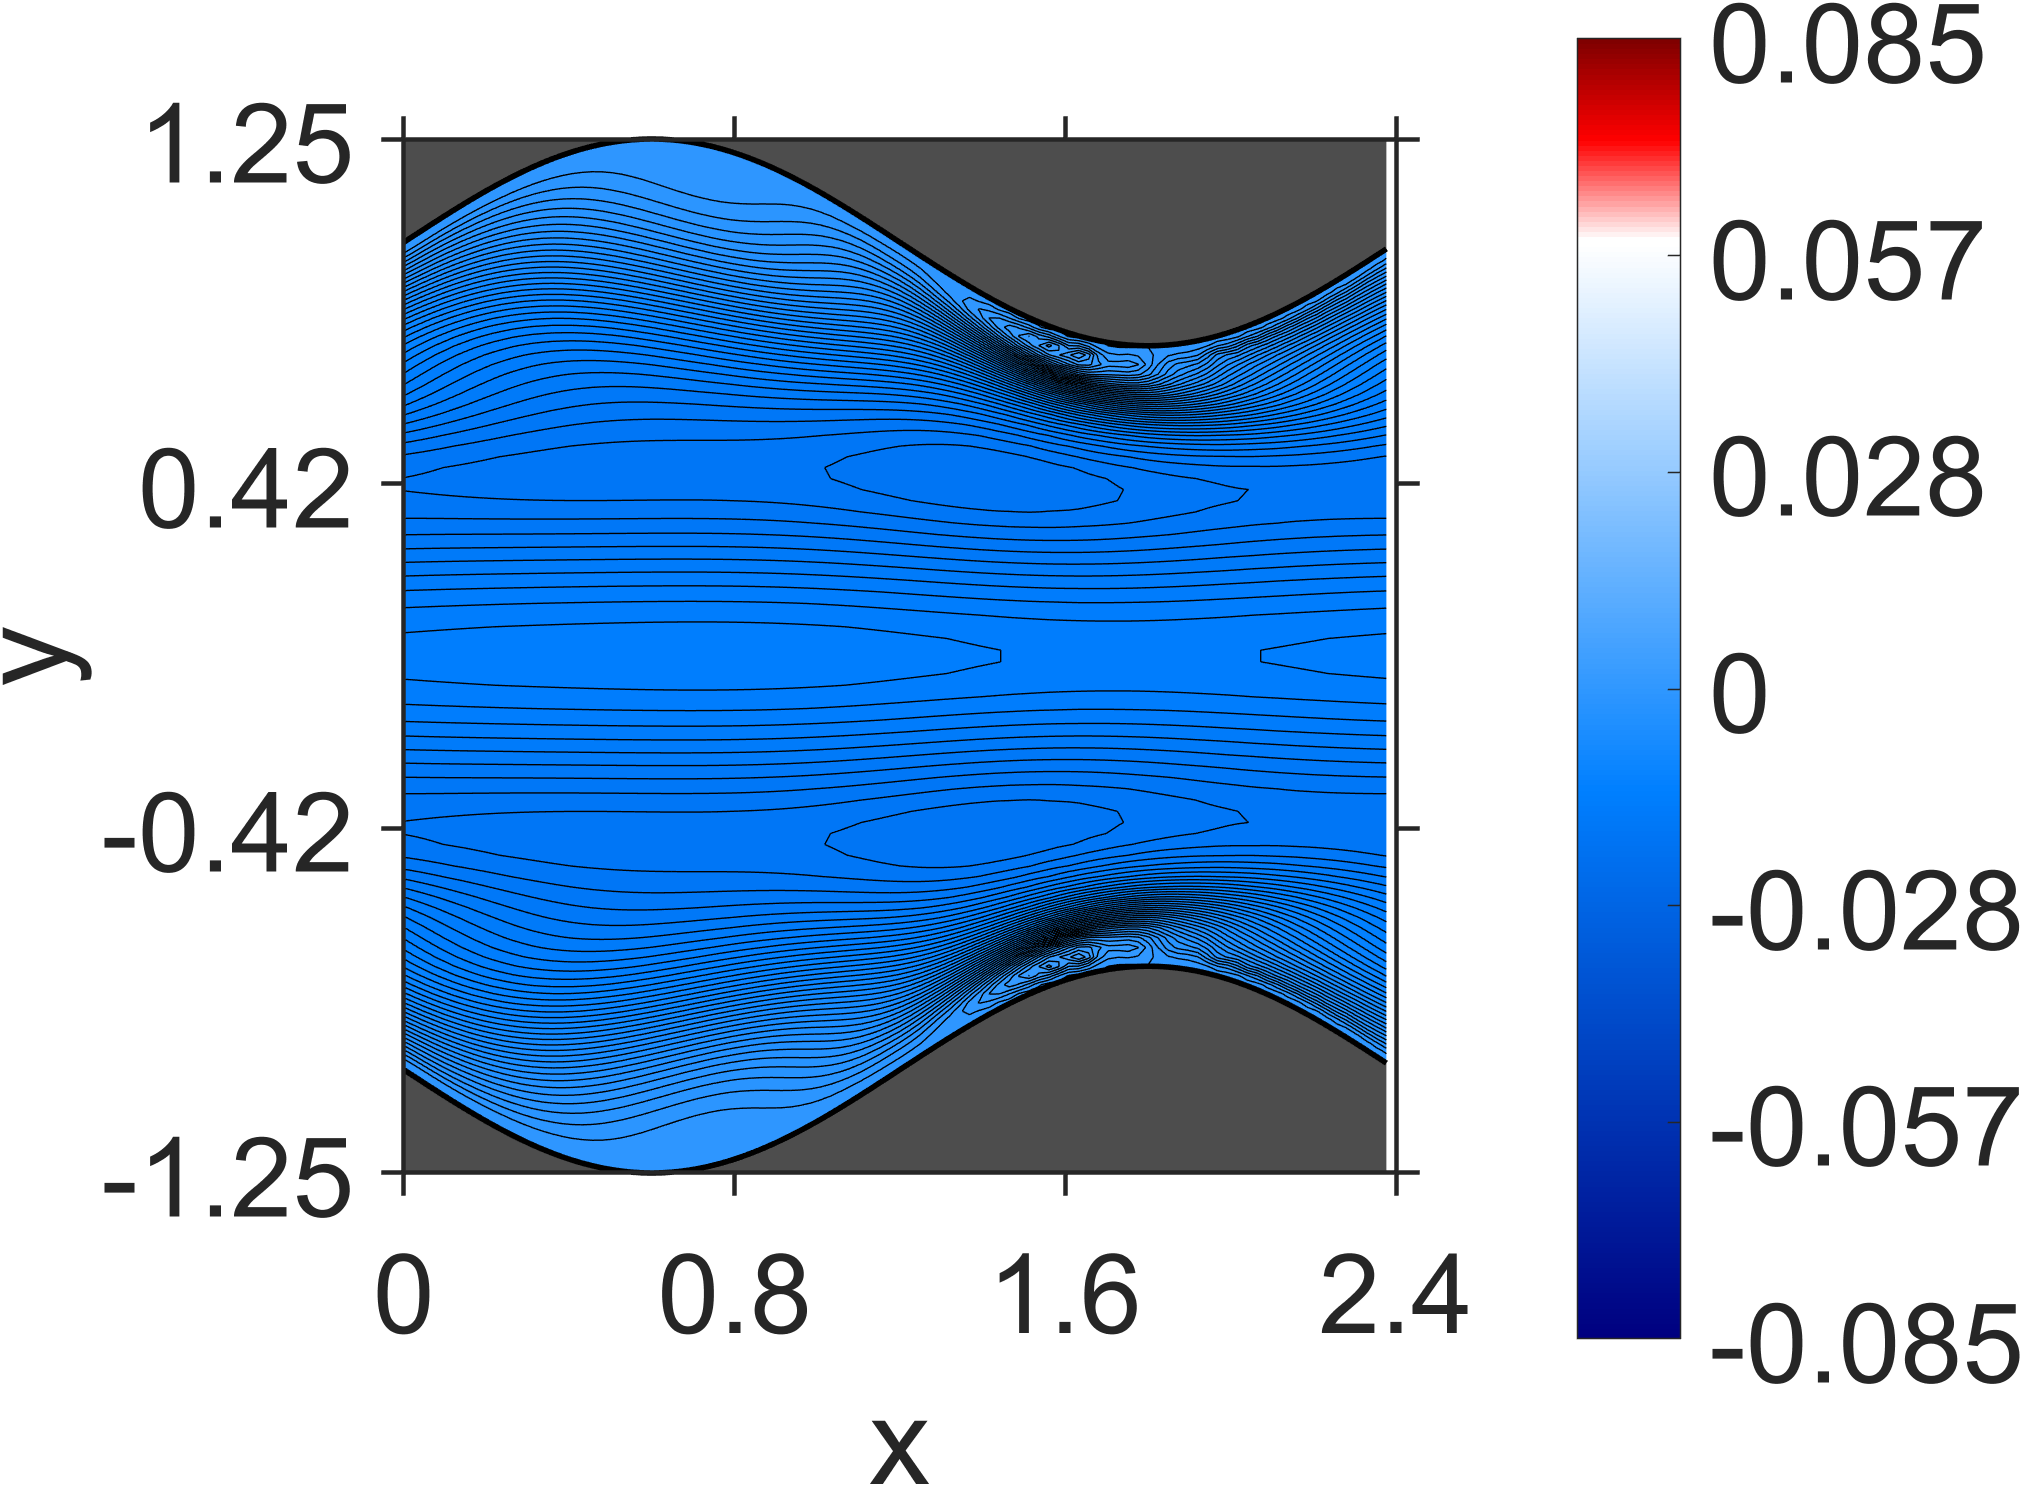

The data file committed next to this chart (first rows):
NaN, NaN, NaN, NaN, NaN, NaN, NaN, NaN, NaN, NaN, NaN, NaN, NaN, NaN, NaN, NaN, NaN, NaN, NaN, 0, 0, 0, 0, 0
NaN, NaN, NaN, NaN, NaN, NaN, NaN, NaN, NaN, NaN, NaN, NaN, NaN, NaN, NaN, NaN, NaN, NaN, NaN, 9.172323e-11, 1.207373e-10, 7.940266e-11, 4.297834e-11, 3.419469e-12
NaN, NaN, NaN, NaN, NaN, NaN, NaN, NaN, NaN, NaN, NaN, NaN, NaN, NaN, NaN, NaN, NaN, NaN, NaN, 1.262814e-10, 2.135675e-09, 1.309611e-09, 8.043065e-10, -6.75028e-10
NaN, NaN, NaN, NaN, NaN, NaN, NaN, NaN, NaN, NaN, NaN, NaN, NaN, NaN, NaN, NaN, NaN, NaN, NaN, 1.086716e-08, 5.462027e-09, 5.066777e-09, -2.943225e-11, 1.450958e-09
NaN, NaN, NaN, NaN, NaN, NaN, NaN, NaN, NaN, NaN, NaN, NaN, NaN, NaN, NaN, NaN, NaN, NaN, 3.085294e-08, 1.601349e-08, 1.869121e-08, 1.111032e-08, -8.365575e-10, -7.978243e-09
NaN, NaN, NaN, NaN, NaN, NaN, NaN, NaN, NaN, NaN, NaN, NaN, NaN, NaN, NaN, NaN, NaN, NaN, 3.059428e-08, 5.550239e-08, 2.272195e-08, 1.196901e-08, -2.604142e-08, -2.373678e-08
NaN, NaN, NaN, NaN, NaN, NaN, NaN, NaN, NaN, NaN, NaN, NaN, NaN, NaN, NaN, NaN, NaN, 6.069393e-08, 9.571183e-08, 5.204828e-08, 3.533502e-08, -2.058062e-08, -9.904529e-08, -1.345469e-07
NaN, NaN, NaN, NaN, NaN, NaN, NaN, NaN, NaN, NaN, NaN, NaN, NaN, NaN, NaN, NaN, NaN, 1.586395e-07, 6.672756e-08, 1.101875e-07, -4.125717e-08, -1.727459e-07, -3.954972e-07, -4.449479e-07
NaN, NaN, NaN, NaN, NaN, NaN, NaN, NaN, NaN, NaN, NaN, NaN, NaN, NaN, NaN, NaN, 1.937963e-07, 1.183252e-07, 1.674345e-07, -2.674314e-08, -2.750818e-07, -7.821026e-07, -1.397321e-06, -1.666985e-06
NaN, NaN, NaN, NaN, NaN, NaN, NaN, NaN, NaN, NaN, NaN, NaN, NaN, NaN, NaN, 2.643921e-07, 1.403291e-07, 2.680922e-07, -4.747102e-08, -2.971267e-07, -1.467092e-06, -3.176812e-06, -5.137234e-06, -5.692586e-06
NaN, NaN, NaN, NaN, NaN, NaN, NaN, NaN, NaN, NaN, NaN, NaN, NaN, NaN, NaN, 2.21888e-07, 3.099344e-07, 1.402607e-08, -3.622593e-07, -2.304895e-06, -6.225177e-06, -1.227419e-05, -1.700388e-05, -1.696488e-05
NaN, NaN, NaN, NaN, NaN, NaN, NaN, NaN, NaN, NaN, NaN, NaN, NaN, NaN, 2.697153e-07, 3.95296e-07, 4.587164e-08, -3.403641e-07, -3.342561e-06, -1.060252e-05, -2.479784e-05, -3.754579e-05, -4.224095e-05, -3.747126e-05
NaN, NaN, NaN, NaN, NaN, NaN, NaN, NaN, NaN, NaN, NaN, NaN, NaN, 4.574687e-07, 3.693772e-07, 2.303711e-07, -4.544283e-07, -4.156818e-06, -1.671763e-05, -4.273776e-05, -6.805462e-05, -8.054193e-05, -7.873168e-05, -6.658182e-05
NaN, NaN, NaN, NaN, NaN, NaN, NaN, NaN, NaN, NaN, NaN, NaN, NaN, 4.145396e-07, 4.026802e-07, -5.004159e-07, -4.898227e-06, -2.393119e-05, -6.609353e-05, -0.0001072, -0.0001312, -0.0001348, -0.0001254, -0.0001045
NaN, NaN, NaN, NaN, NaN, NaN, NaN, NaN, NaN, NaN, NaN, NaN, 3.931577e-07, 7.031244e-07, -5.859972e-07, -5.328752e-06, -3.197727e-05, -9.366918e-05, -0.0001544, -0.0001924, -0.0002062, -0.000202, -0.0001828, -0.0001539
NaN, NaN, NaN, NaN, NaN, NaN, NaN, NaN, NaN, NaN, NaN, 5.469673e-07, 8.821355e-07, -4.277137e-07, -5.725711e-06, -3.986793e-05, -0.000125, -0.0002079, -0.0002639, -0.0002911, -0.0002968, -0.000282, -0.0002546, -0.0002156
NaN, NaN, NaN, NaN, NaN, NaN, NaN, NaN, NaN, NaN, 6.142261e-07, 1.257364e-06, -4.01049e-07, -5.637566e-06, -4.774195e-05, -0.0001584, -0.0002678, -0.0003443, -0.0003898, -0.0004079, -0.0004027, -0.0003792, -0.0003412, -0.0002934
NaN, NaN, NaN, NaN, NaN, NaN, NaN, NaN, NaN, 8.93727e-07, 1.553626e-06, -1.59231e-07, -5.486845e-06, -5.462209e-05, -0.0001941, -0.0003321, -0.0004341, -0.0005003, -0.000536, -0.0005432, -0.0005288, -0.0004942, -0.0004471, -0.0003885
NaN, NaN, NaN, NaN, NaN, NaN, NaN, NaN, NaN, 2.122534e-06, -5.143037e-08, -4.84817e-06, -6.10211e-05, -0.0002304, -0.0004019, -0.0005313, -0.0006234, -0.0006789, -0.0007041, -0.0007013, -0.0006759, -0.0006318, -0.0005736, -0.0005052
NaN, NaN, NaN, NaN, NaN, NaN, NaN, NaN, 2.586682e-06, 3.503077e-07, -4.274523e-06, -6.626636e-05, -0.0002683, -0.0004749, -0.000637, -0.0007569, -0.0008379, -0.0008832, -0.0008978, -0.0008841, -0.0008488, -0.0007932, -0.0007251, -0.0006453
NaN, NaN, NaN, NaN, NaN, NaN, NaN, 3.432634e-06, 5.076687e-07, -3.190018e-06, -7.148479e-05, -0.0003068, -0.000553, -0.0007489, -0.0009024, -0.00101, -0.001082, -0.001116, -0.00112, -0.001096, -0.001049, -0.0009835, -0.000904, -0.0008136
NaN, NaN, NaN, NaN, NaN, NaN, 4.175018e-06, 1.053598e-06, -2.363597e-06, -7.595015e-05, -0.0003482, -0.0006344, -0.0008692, -0.001057, -0.001198, -0.001297, -0.001356, -0.001381, -0.001374, -0.001339, -0.001282, -0.001205, -0.001115, -0.001013
NaN, NaN, NaN, NaN, NaN, 5.396478e-06, 1.378537e-06, -1.094928e-06, -8.14462e-05, -0.0003912, -0.0007225, -0.0009958, -0.001224, -0.001398, -0.001531, -0.001617, -0.001668, -0.00168, -0.001664, -0.001618, -0.001551, -0.001463, -0.001361, -0.001248
NaN, NaN, NaN, NaN, 6.529211e-06, 2.170505e-06, -2.106902e-07, -8.751479e-05, -0.0004396, -0.0008154, -0.001132, -0.0014, -0.001613, -0.00178, -0.001899, -0.001978, -0.002016, -0.00202, -0.001992, -0.001937, -0.001859, -0.00176, -0.001647, -0.001523
NaN, NaN, NaN, 8.207418e-06, 2.688794e-06, 1.117765e-06, -9.647051e-05, -0.0004927, -0.0009181, -0.001277, -0.001589, -0.00184, -0.002047, -0.0022, -0.002313, -0.002378, -0.002409, -0.002401, -0.002366, -0.002298, -0.002211, -0.002101, -0.001978, -0.001841
NaN, NaN, 9.705972e-06, 3.432032e-06, 1.909588e-06, -0.0001078, -0.0005551, -0.001029, -0.001435, -0.00179, -0.002084, -0.00233, -0.002521, -0.002668, -0.002767, -0.002826, -0.002845, -0.00283, -0.002783, -0.002709, -0.00261, -0.002491, -0.002356, -0.002209
NaN, 1.195714e-05, 3.794177e-06, 2.525042e-06, -0.0001247, -0.0006265, -0.001156, -0.001604, -0.002008, -0.002342, -0.002633, -0.00286, -0.003047, -0.003178, -0.003272, -0.003318, -0.003332, -0.003305, -0.003253, -0.003167, -0.003062, -0.002931, -0.002789, -0.002629
1.307287e-05, 4.016097e-06, 1.0546e-06, -0.0001495, -0.0007112, -0.001297, -0.001793, -0.002242, -0.00262, -0.002951, -0.00322, -0.003445, -0.003614, -0.003742, -0.003822, -0.003865, -0.003866, -0.003836, -0.003771, -0.003682, -0.003565, -0.003429, -0.003275, -0.003108
6.027238e-06, -3.688196e-06, -0.000191, -0.0008104, -0.001458, -0.001998, -0.002497, -0.002915, -0.003292, -0.003598, -0.003866, -0.00407, -0.004238, -0.004349, -0.004428, -0.004456, -0.004457, -0.004414, -0.004349, -0.004247, -0.004129, -0.003981, -0.003823, -0.003643
-1.742713e-05, -0.0002669, -0.0009303, -0.001637, -0.002225, -0.002772, -0.003232, -0.003651, -0.003998, -0.004305, -0.004548, -0.004753, -0.004901, -0.005014, -0.005077, -0.005107, -0.005094, -0.005053, -0.004976, -0.004875, -0.004746, -0.004597, -0.004428, -0.004245
-0.0003975, -0.00108, -0.001833, -0.00247, -0.003067, -0.003569, -0.004032, -0.004417, -0.004764, -0.005044, -0.005288, -0.005471, -0.005621, -0.005717, -0.005782, -0.005799, -0.005789, -0.005738, -0.005663, -0.005553, -0.005425, -0.005268, -0.005098, -0.004906
-0.001318, -0.002048, -0.002738, -0.003375, -0.003927, -0.004427, -0.004856, -0.005238, -0.005558, -0.005835, -0.006059, -0.006241, -0.006376, -0.006472, -0.006526, -0.006544, -0.006527, -0.006477, -0.006396, -0.006288, -0.006155, -0.005998, -0.005823, -0.00563
-0.00235, -0.00305, -0.003709, -0.004302, -0.004841, -0.005308, -0.005727, -0.006083, -0.006397, -0.006654, -0.006873, -0.007041, -0.007173, -0.00726, -0.007314, -0.007326, -0.00731, -0.007257, -0.007178, -0.007068, -0.006936, -0.006779, -0.006604, -0.00641
-0.003428, -0.004081, -0.00471, -0.005267, -0.005778, -0.006222, -0.00662, -0.006959, -0.007257, -0.007503, -0.007711, -0.007871, -0.007998, -0.00808, -0.008131, -0.008142, -0.008126, -0.008073, -0.007998, -0.007889, -0.007761, -0.007604, -0.007434, -0.00724
-0.004502, -0.005152, -0.005721, -0.006257, -0.006729, -0.007155, -0.007527, -0.007852, -0.008132, -0.008368, -0.008565, -0.00872, -0.008839, -0.00892, -0.008969, -0.008981, -0.008966, -0.008917, -0.008844, -0.00874, -0.008616, -0.008466, -0.0083, -0.008111
-0.005624, -0.006199, -0.006753, -0.007239, -0.007691, -0.008084, -0.00844, -0.008743, -0.009012, -0.009234, -0.009424, -0.00957, -0.009687, -0.009765, -0.009815, -0.009828, -0.009817, -0.009772, -0.009705, -0.009607, -0.009491, -0.009348, -0.00919, -0.009008
-0.006704, -0.007248, -0.007762, -0.008211, -0.008638, -0.008999, -0.00934, -0.009619, -0.009881, -0.01008, -0.01027, -0.01041, -0.01053, -0.0106, -0.01066, -0.01067, -0.01067, -0.01062, -0.01057, -0.01047, -0.01037, -0.01023, -0.01009, -0.009916
-0.007754, -0.00826, -0.00873, -0.009156, -0.009543, -0.009891, -0.0102, -0.01047, -0.01071, -0.01091, -0.01109, -0.01123, -0.01133, -0.01141, -0.01147, -0.01149, -0.01149, -0.01146, -0.01141, -0.01133, -0.01123, -0.01111, -0.01098, -0.01082
-0.008736, -0.00922, -0.009644, -0.01005, -0.0104, -0.01073, -0.01101, -0.01128, -0.0115, -0.0117, -0.01186, -0.012, -0.0121, -0.01219, -0.01224, -0.01227, -0.01227, -0.01226, -0.01221, -0.01215, -0.01206, -0.01196, -0.01184, -0.0117
-0.00966, -0.01009, -0.01049, -0.01086, -0.01119, -0.0115, -0.01177, -0.01201, -0.01222, -0.01242, -0.01257, -0.01271, -0.01281, -0.0129, -0.01296, -0.013, -0.01301, -0.013, -0.01297, -0.01292, -0.01285, -0.01277, -0.01266, -0.01254
-0.01048, -0.01089, -0.01125, -0.0116, -0.0119, -0.01219, -0.01244, -0.01268, -0.01288, -0.01306, -0.01321, -0.01335, -0.01345, -0.01355, -0.01361, -0.01366, -0.01367, -0.01368, -0.01366, -0.01363, -0.01357, -0.01351, -0.01341, -0.01332
-0.01121, -0.01158, -0.01192, -0.01224, -0.01253, -0.0128, -0.01304, -0.01326, -0.01345, -0.01363, -0.01378, -0.01392, -0.01403, -0.01412, -0.01419, -0.01424, -0.01427, -0.01429, -0.01428, -0.01427, -0.01423, -0.01418, -0.01411, -0.01402
-0.01184, -0.01218, -0.0125, -0.0128, -0.01307, -0.01333, -0.01356, -0.01377, -0.01396, -0.01413, -0.01428, -0.01441, -0.01452, -0.01462, -0.0147, -0.01475, -0.0148, -0.01482, -0.01483, -0.01483, -0.01481, -0.01477, -0.01472, -0.01466
-0.01239, -0.01271, -0.01301, -0.01329, -0.01355, -0.01379, -0.01401, -0.01421, -0.01439, -0.01456, -0.01471, -0.01484, -0.01495, -0.01505, -0.01513, -0.0152, -0.01525, -0.01529, -0.01531, -0.01532, -0.01531, -0.01529, -0.01526, -0.01522
-0.01289, -0.01319, -0.01347, -0.01373, -0.01398, -0.0142, -0.01441, -0.0146, -0.01478, -0.01494, -0.01509, -0.01522, -0.01533, -0.01543, -0.01552, -0.01559, -0.01565, -0.0157, -0.01573, -0.01575, -0.01576, -0.01575, -0.01573, -0.01571
-0.01338, -0.01366, -0.01391, -0.01416, -0.01438, -0.0146, -0.01479, -0.01498, -0.01515, -0.0153, -0.01544, -0.01557, -0.01568, -0.01578, -0.01587, -0.01595, -0.01601, -0.01606, -0.0161, -0.01613, -0.01615, -0.01616, -0.01615, -0.01614
-0.01389, -0.01414, -0.01438, -0.0146, -0.01481, -0.015, -0.01519, -0.01536, -0.01551, -0.01566, -0.01579, -0.01591, -0.01602, -0.01612, -0.01621, -0.01628, -0.01635, -0.0164, -0.01645, -0.01648, -0.01651, -0.01653, -0.01653, -0.01653
-0.01446, -0.01468, -0.01488, -0.01508, -0.01526, -0.01544, -0.0156, -0.01576, -0.0159, -0.01603, -0.01615, -0.01627, -0.01637, -0.01646, -0.01654, -0.01661, -0.01668, -0.01673, -0.01678, -0.01682, -0.01685, -0.01687, -0.01688, -0.01689
-0.01508, -0.01526, -0.01544, -0.01561, -0.01577, -0.01591, -0.01606, -0.01619, -0.01631, -0.01643, -0.01654, -0.01663, -0.01673, -0.01681, -0.01688, -0.01695, -0.01701, -0.01706, -0.0171, -0.01714, -0.01717, -0.01719, -0.01721, -0.01723
-0.01574, -0.01589, -0.01603, -0.01617, -0.01629, -0.01642, -0.01653, -0.01665, -0.01675, -0.01685, -0.01693, -0.01702, -0.01709, -0.01716, -0.01723, -0.01728, -0.01733, -0.01738, -0.01742, -0.01745, -0.01748, -0.0175, -0.01752, -0.01754
-0.0164, -0.01651, -0.01662, -0.01672, -0.01682, -0.01692, -0.01701, -0.0171, -0.01718, -0.01725, -0.01733, -0.01739, -0.01745, -0.01751, -0.01756, -0.01761, -0.01765, -0.01768, -0.01772, -0.01774, -0.01777, -0.01779, -0.0178, -0.01782
-0.01699, -0.01707, -0.01715, -0.01723, -0.0173, -0.01738, -0.01744, -0.01751, -0.01757, -0.01763, -0.01768, -0.01773, -0.01778, -0.01782, -0.01786, -0.01789, -0.01792, -0.01795, -0.01797, -0.018, -0.01801, -0.01803, -0.01804, -0.01805
-0.01747, -0.01753, -0.01758, -0.01764, -0.01769, -0.01774, -0.01779, -0.01783, -0.01788, -0.01792, -0.01796, -0.01799, -0.01803, -0.01806, -0.01809, -0.01811, -0.01813, -0.01815, -0.01817, -0.01818, -0.01819, -0.0182, -0.01821, -0.01822
-0.0178, -0.01784, -0.01787, -0.01791, -0.01795, -0.01798, -0.01802, -0.01805, -0.01808, -0.01811, -0.01813, -0.01816, -0.01818, -0.0182, -0.01822, -0.01824, -0.01825, -0.01826, -0.01827, -0.01828, -0.01829, -0.01829, -0.0183, -0.0183
-0.01796, -0.01798, -0.01801, -0.01803, -0.01806, -0.01808, -0.01811, -0.01813, -0.01815, -0.01817, -0.01819, -0.0182, -0.01822, -0.01823, -0.01824, -0.01825, -0.01826, -0.01827, -0.01827, -0.01828, -0.01828, -0.01828, -0.01828, -0.01828
-0.01796, -0.01798, -0.01799, -0.01801, -0.01802, -0.01804, -0.01806, -0.01807, -0.01808, -0.0181, -0.01811, -0.01812, -0.01813, -0.01814, -0.01815, -0.01815, -0.01816, -0.01816, -0.01816, -0.01816, -0.01816, -0.01816, -0.01816, -0.01816
-0.01782, -0.01783, -0.01784, -0.01785, -0.01786, -0.01787, -0.01788, -0.01789, -0.0179, -0.01791, -0.01791, -0.01792, -0.01793, -0.01793, -0.01794, -0.01794, -0.01794, -0.01794, -0.01794, -0.01794, -0.01794, -0.01794, -0.01794, -0.01794
-0.01757, -0.01758, -0.01758, -0.01758, -0.01759, -0.01759, -0.0176, -0.0176, -0.01761, -0.01761, -0.01762, -0.01762, -0.01762, -0.01763, -0.01763, -0.01763, -0.01763, -0.01763, -0.01763, -0.01763, -0.01762, -0.01762, -0.01762, -0.01762
-0.01723, -0.01723, -0.01723, -0.01723, -0.01723, -0.01723, -0.01723, -0.01723, -0.01724, -0.01724, -0.01724, -0.01724, -0.01724, -0.01724, -0.01724, -0.01724, -0.01724, -0.01724, -0.01723, -0.01723, -0.01723, -0.01723, -0.01722, -0.01722
-0.01683, -0.01682, -0.01682, -0.01681, -0.01681, -0.01681, -0.01681, -0.0168, -0.0168, -0.0168, -0.0168, -0.0168, -0.0168, -0.01679, -0.01679, -0.01679, -0.01679, -0.01678, -0.01678, -0.01678, -0.01678, -0.01677, -0.01677, -0.01677
-0.01637, -0.01636, -0.01636, -0.01635, -0.01635, -0.01634, -0.01634, -0.01633, -0.01633, -0.01632, -0.01632, -0.01632, -0.01631, -0.01631, -0.01631, -0.0163, -0.0163, -0.0163, -0.01629, -0.01629, -0.01629, -0.01628, -0.01628, -0.01628
... 79 more rows
